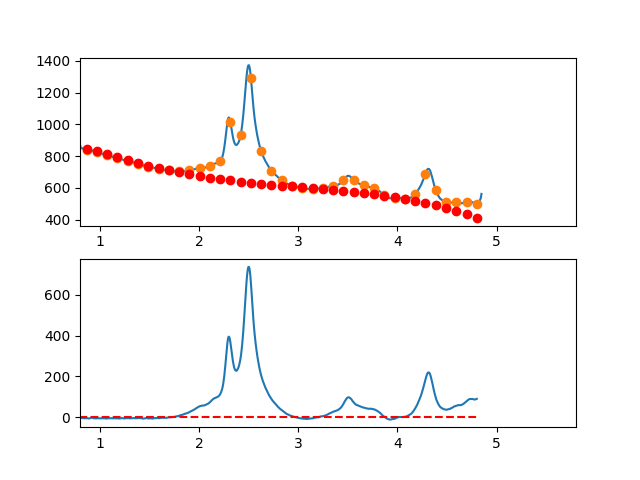

Data behind this chart, as committed beside it:
3.497376620970942263e-01, -8.591647355478471582e+00
3.549127125818158923e-01, -5.294542571754050186e+00
3.600877630665375029e-01, -2.891081407764772848e+00
3.652628135512591134e-01, 3.241329104856731647e-01
3.704378640359806685e-01, 1.825497156994401848e+00
3.756129145207023345e-01, 1.022408105758472630e+00
3.807879650054239451e-01, 2.882625307745456666e-01
3.859630154901455557e-01, 3.228457206039479388e+00
3.911380659748671662e-01, 4.999388905550063100e+00
3.963131164595887768e-01, 4.826454403303273466e+00
4.014881669443103873e-01, 5.054050473295774282e+00
4.066632174290319424e-01, 8.147573889524892365e+00
4.118382679137536084e-01, 8.055421425986992290e+00
4.170133183984752190e-01, 6.249989856679007971e+00
4.221883688831968295e-01, 7.729675955598168002e+00
4.273634193679184401e-01, 5.796876496740765106e+00
4.325384698526400507e-01, 5.447988254104188854e+00
4.377135203373616612e-01, 6.854408001684873852e+00
4.428885708220832718e-01, 8.915532513480115995e+00
4.480636213068048823e-01, 8.580758563486256207e+00
4.532386717915264929e-01, 9.379482925700472151e+00
4.584137222762481034e-01, 9.886102374119786873e+00
4.635887727609697140e-01, 1.050601368274055858e+01
4.687638232456912690e-01, 1.010361362556011500e+01
4.739388737304129906e-01, 9.056298976575135384e+00
4.791139242151345456e-01, 7.610466509782668254e+00
4.842889746998561562e-01, 6.835512999178945392e+00
4.894640251845778223e-01, 8.207835218761488250e+00
4.946390756692994328e-01, 8.951829942526956074e+00
4.998141261540209879e-01, 8.849893944471887153e+00
5.049891766387426539e-01, 9.848423998593716533e+00
5.101642271234642090e-01, 8.204816878889118925e+00
5.153392776081858750e-01, 7.901469359354564403e+00
5.205143280929074301e-01, 8.394778213987251547e+00
5.256893785776289851e-01, 7.914140216784176118e+00
5.308644290623507622e-01, 8.721952141741780906e+00
5.360394795470723173e-01, 8.641610762857226291e+00
5.412145300317938723e-01, 7.940512854127291575e+00
5.463895805165155384e-01, 8.587055189548891576e+00
5.515646310012372044e-01, 8.230634543118640067e+00
5.567396814859587595e-01, 7.570647688833673783e+00
5.619147319706804256e-01, 5.106795425942891598e+00
5.670897824554018696e-01, 3.613994654701173204e+00
5.722648329401235356e-01, 4.362466300616688386e+00
5.774398834248452017e-01, 3.792431289196883881e+00
5.826149339095667568e-01, 3.461110545948599793e+00
5.877899843942884228e-01, 2.675724996380381526e+00
5.929650348790099779e-01, 1.413495565998914572e+00
5.981400853637316439e-01, 1.759643180312423283e+00
6.033151358484533100e-01, 4.808388764827668638e+00
6.084901863331748650e-01, 5.011953245052382044e+00
6.136652368178964201e-01, 3.125557546494178496e+00
6.188402873026181972e-01, 1.868422594660614777e+00
6.240153377873396412e-01, 1.268769315059444125e+00
6.291903882720613073e-01, -4.331813668027280073e-01
6.343654387567828623e-01, -1.437208525417872806e+00
6.395404892415045284e-01, -1.658091235278106979e+00
6.447155397262261944e-01, -1.150608570876556769e+00
6.498905902109477495e-01, 7.434603932947538851e-01
6.550656406956693045e-01, 9.203365827430616264e-01
6.602406911803910816e-01, 1.527240922975920512e+00
... 809 more rows
